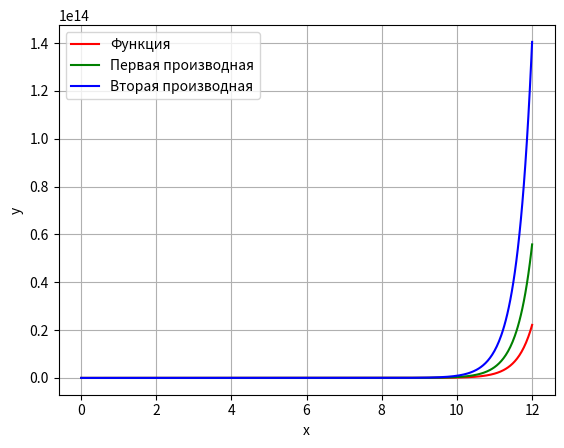

Here is the Python script that generated this plot:
import matplotlib.pyplot as plt
import numpy as np
def ln(x):
	return np.log(x)
x = np.linspace (2.000000 - 10, 2.000000 + 10, 1000)
y = ln(x)*12**x
plt.plot (x, y, 'r', label = 'Функция')
x = np.linspace (2.000000 - 10, 2.000000 + 10, 1000)
y = x**(-1)*12**x+ln(x)*ln(12)*12**x
plt.plot (x, y, 'g', label = 'Первая производная')
x = np.linspace (2.000000 - 10, 2.000000 + 10, 1000)
y = -1*x**(-2)*12**x+x**(-1)*ln(12)*12**x+x**(-1)*ln(12)*12**x+ln(x)*ln(12)*ln(12)*12**x
plt.plot (x, y, 'b', label = 'Вторая производная')
plt.grid ()
plt.xlabel ('x')
plt.ylabel ('y')
plt.legend ()
plt.savefig ("graph.png")
